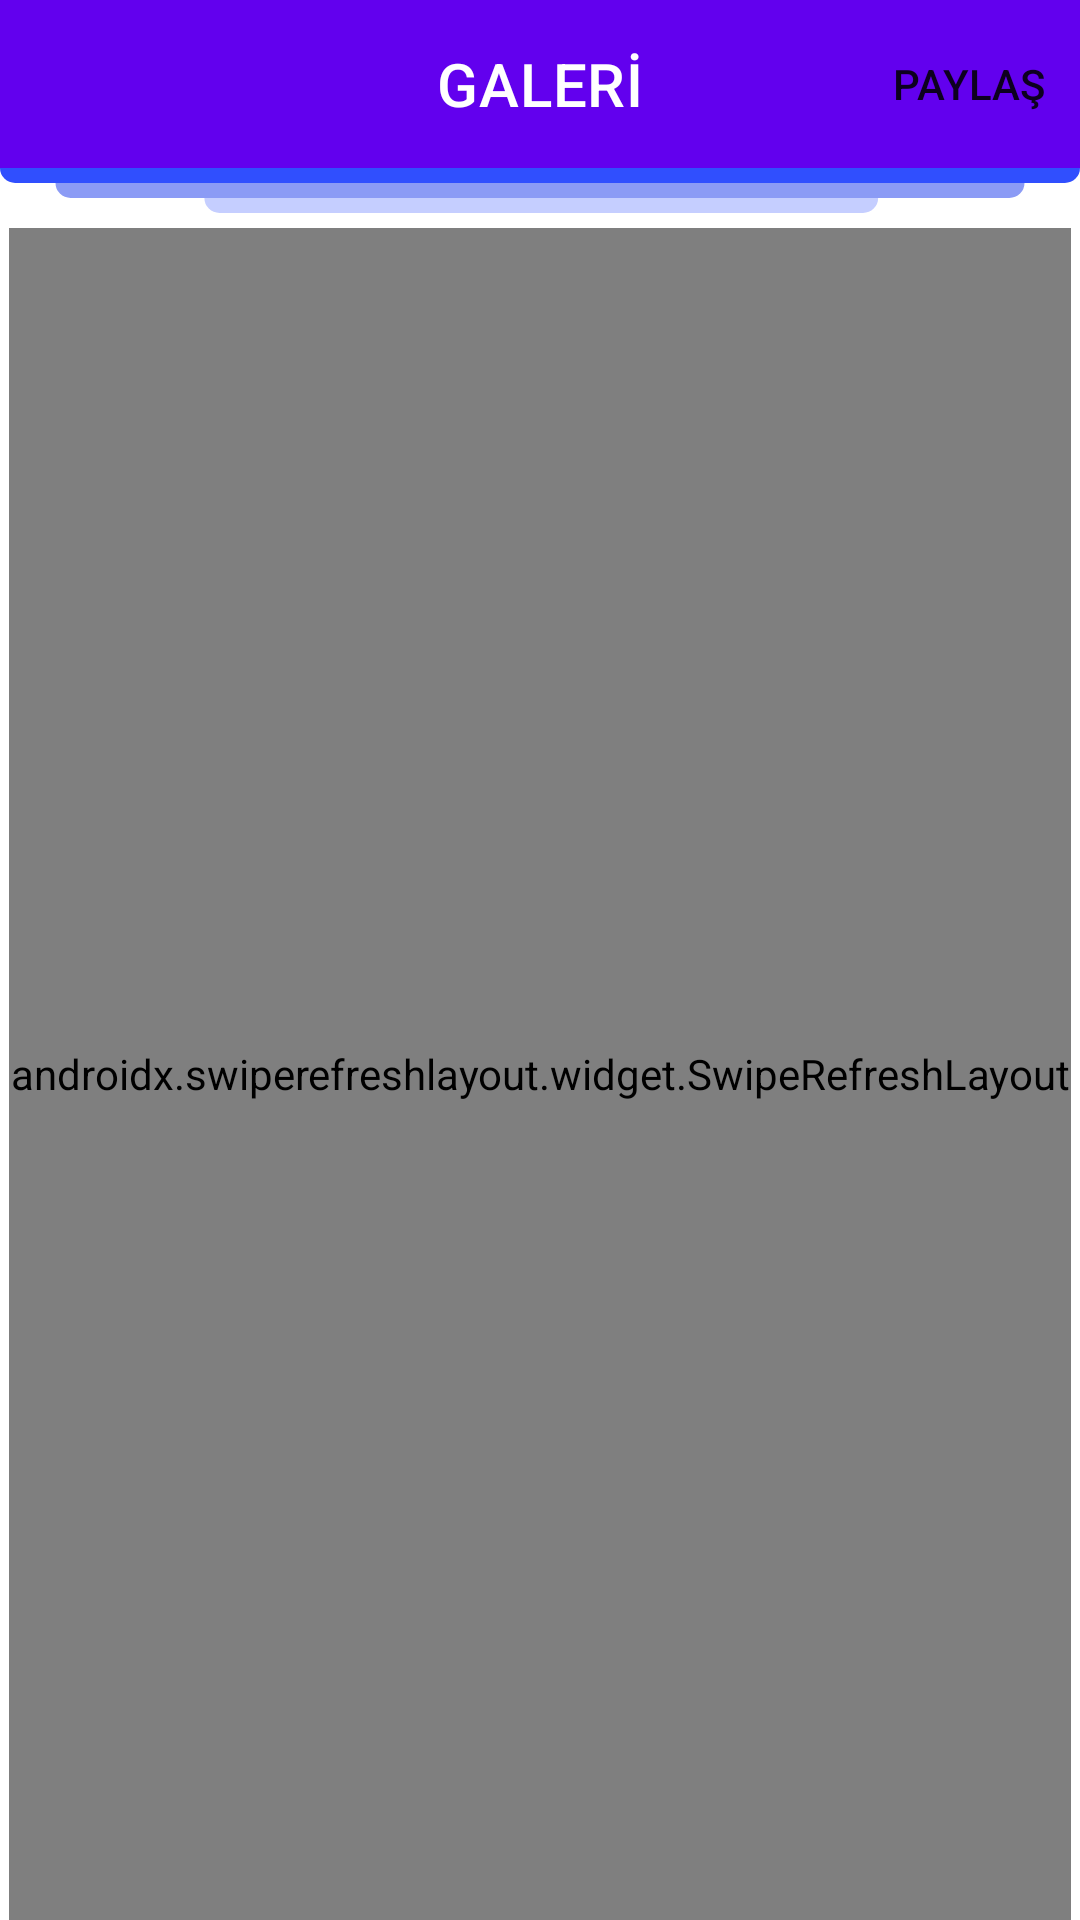

This screen was rendered from an Android layout file. Write that file and the resources it references.
<!-- AndroidManifest.xml: application theme splashScreenTheme -->
<!-- res/layout/fragment_gallery.xml -->
<?xml version="1.0" encoding="utf-8"?>
<layout xmlns:tools="http://schemas.android.com/tools"
    xmlns:android="http://schemas.android.com/apk/res/android"
    xmlns:app="http://schemas.android.com/apk/res-auto">
<androidx.constraintlayout.widget.ConstraintLayout
    android:layout_width="match_parent"
    android:layout_height="match_parent"
    tools:context=".view.GalleryFragment">

    <com.google.android.material.appbar.MaterialToolbar
        android:id="@+id/materialToolbar"
        android:layout_width="0dp"
        android:layout_height="wrap_content"
        android:background="?attr/colorPrimary"
        android:minHeight="?attr/actionBarSize"
        android:theme="?attr/actionBarTheme"
        app:layout_constraintEnd_toEndOf="parent"
        app:layout_constraintStart_toStartOf="parent"
        app:layout_constraintTop_toTopOf="parent"
        app:title="GALERİ"
        app:titleCentered="true"
        app:titleTextColor="@color/white"
        app:navigationIcon="@drawable/ic_baseline_arrow_back_24"
        app:menu="@menu/photo_share_menu"/>

    <View
        android:id="@+id/view"
        android:layout_width="0dp"
        android:layout_height="15dp"
        android:background="@drawable/ic_top_bar"
        app:layout_constraintEnd_toEndOf="parent"
        app:layout_constraintStart_toStartOf="parent"
        app:layout_constraintTop_toBottomOf="@+id/materialToolbar" />

    <androidx.swiperefreshlayout.widget.SwipeRefreshLayout
        android:id="@+id/refreshLayout"
        android:layout_width="match_parent"
        android:layout_height="0dp"
        android:layout_marginStart="3dp"
        android:layout_marginTop="5dp"
        android:layout_marginEnd="3dp"
        app:layout_constraintBottom_toBottomOf="parent"
        app:layout_constraintEnd_toEndOf="parent"
        app:layout_constraintStart_toStartOf="parent"
        app:layout_constraintTop_toBottomOf="@+id/view">

        <androidx.recyclerview.widget.RecyclerView
            android:id="@+id/galleryRecycler"
            android:layout_width="match_parent"
            android:layout_height="0dp"
            android:layout_marginStart="0dp"
            android:layout_marginTop="0dp"
            android:layout_marginEnd="0dp"
            app:layout_constraintBottom_toBottomOf="parent"
            app:layout_constraintEnd_toEndOf="parent"
            app:layout_constraintStart_toStartOf="parent"
            app:layout_constraintTop_toBottomOf="@+id/view" />

    </androidx.swiperefreshlayout.widget.SwipeRefreshLayout>
</androidx.constraintlayout.widget.ConstraintLayout>
</layout>
<!-- resources referenced by this layout -->
<resources>
  <color name="white">#FFFFFFFF</color>
  <!-- drawable ic_top_bar (drawable) -->
  <?xml version="1.0" encoding="utf-8"?>
  <vector xmlns:android="http://schemas.android.com/apk/res/android"
      android:width="428dp"
      android:height="18dp"
      android:viewportWidth="428"
      android:viewportHeight="18">
  
      <path
          android:pathData="M0,0H428a0,0 0,0 1,0 0V0a6,6 0,0 1,-6 6H6A6,6 0,0 1,0 0V0A0,0 0,0 1,0 0Z"
          android:fillColor="#304ffe"/>
      <path
          android:pathData="M22,6L406,6a0,0 0,0 1,0 0L406,6a6,6 0,0 1,-6 6L28,12A6,6 0,0 1,22 6L22,6A0,0 0,0 1,22 6Z"
          android:fillColor="#8b9bf5"/>
      <path
          android:pathData="M81,12L348,12a0,0 0,0 1,0 0L348,12a6,6 0,0 1,-6 6L87,18A6,6 0,0 1,81 12L81,12A0,0 0,0 1,81 12Z"
          android:fillColor="#c5ceff"/>
  
  </vector>
  <style name="splashScreenTheme" parent="Theme.MaterialComponents.Light.NoActionBar">
          <item name="android:windowBackground">@drawable/splash_image</item>
          <item name="android:statusBarColor">@color/white</item>
      </style>
</resources>
